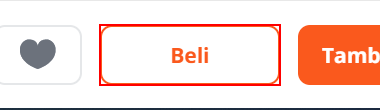
Workflow: Main

Step 1: click on the button 'Beli' in window '* | Tokopedia' (chrome.exe)

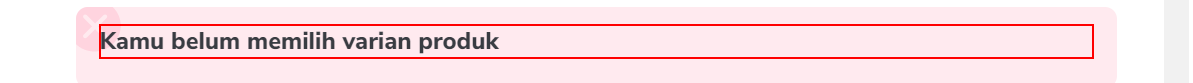
Step 2: find the heading 'Kamu belum memilih varian produk' in window '* | Tokopedia' (chrome.exe)

Step 3: click on the button 'Beli' in window '* | Tokopedia' (chrome.exe) (same screen as step 1)

Step 4: find the heading 'Kamu belum memilih varian produk' in window '* | Tokopedia' (chrome.exe) (same screen as step 2)

Step 5: click on the button 'Beli' in window '* | Tokopedia' (chrome.exe) (same screen as step 1)
